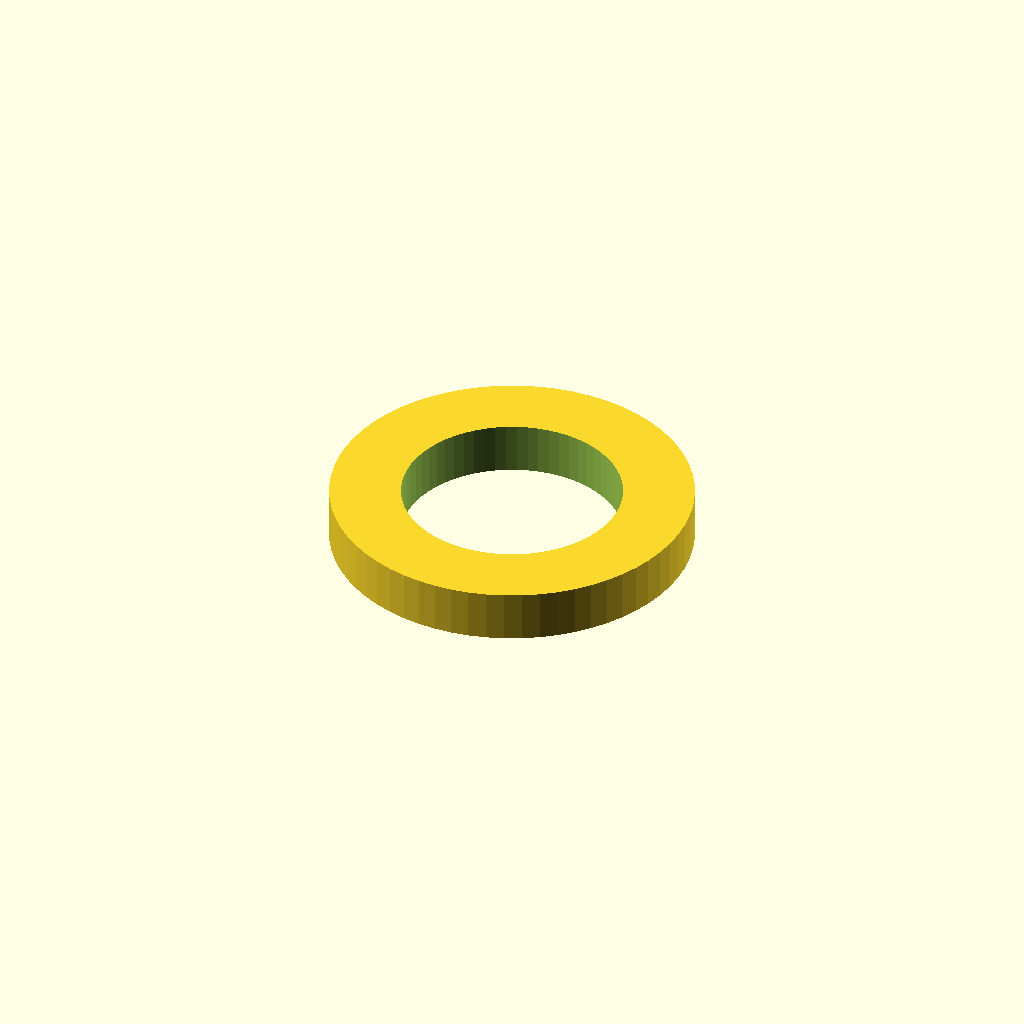
Cell 1: the model at its default parameters.
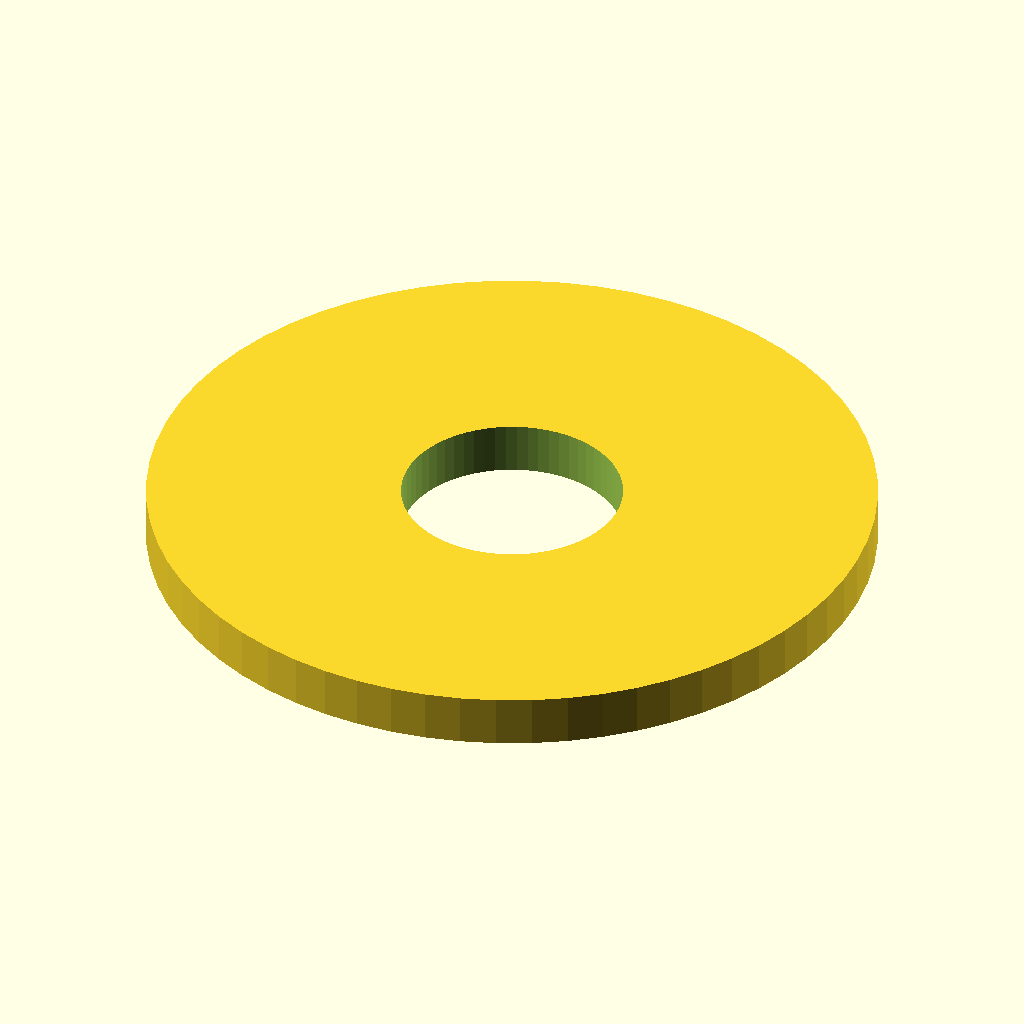
Cell 2: the same model with washer_outer_diameter = 28.
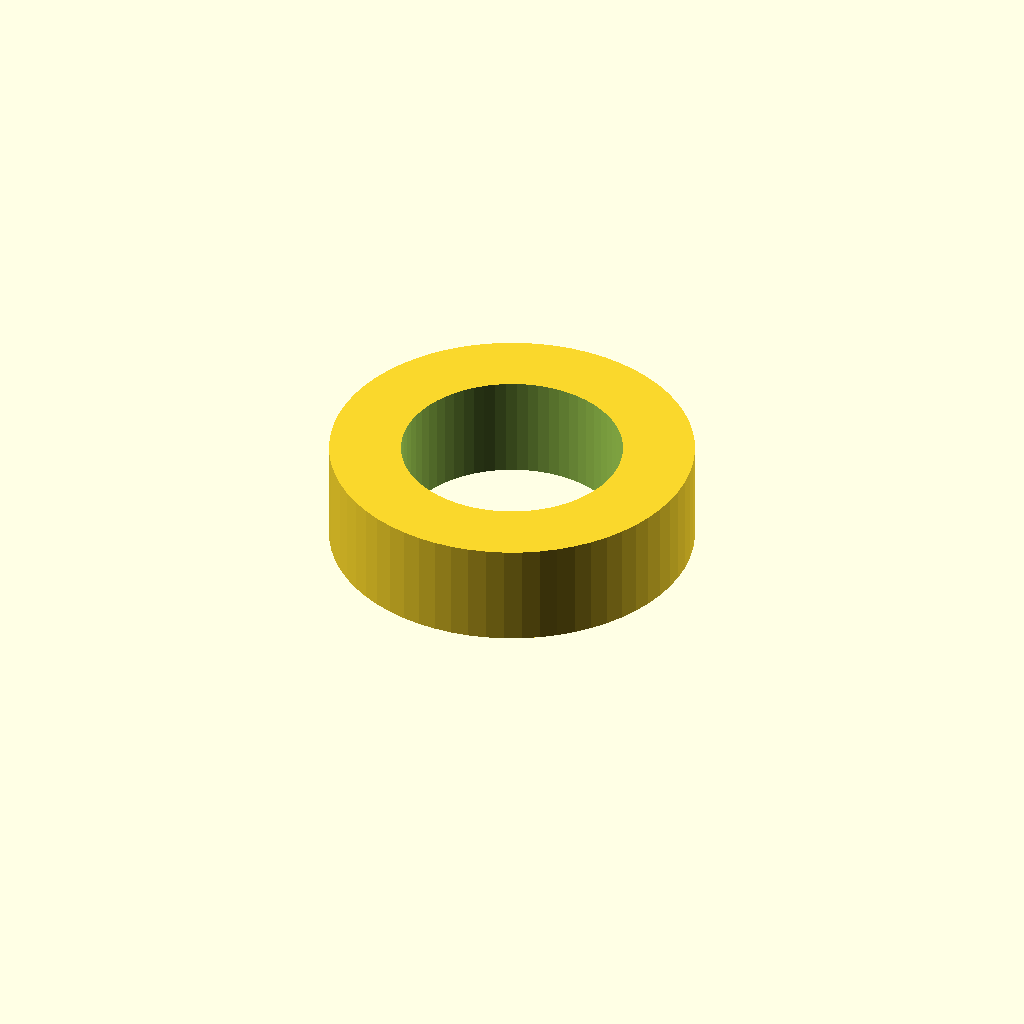
Cell 3: the same model with washer_height = 4.
All cells are drawn from one camera (rotation 55°, 0°, 25°, orthographic, colour scheme Cornfield), so only the parameter changes between them.
OpenSCAD source file scad/washer.scad:
washer_inner_diameter = 8.5;
washer_outer_diameter = 14;
washer_height = 2;

module washer(
    inner_diameter = washer_inner_diameter,
    outer_diameter = washer_outer_diameter,
    height = washer_height
) {
    difference() {
        cylinder(h = height, d = outer_diameter, $fn = 64);
        translate([0, 0, -0.01]) {
            cylinder(h = height + 0.02, d = inner_diameter, $fn = 64);
        }
    }
}

washer();
Parameter table extracted from the source (name, type, default, range or options):
washer_inner_diameter: number, default 8.5
washer_outer_diameter: number, default 14
washer_height: number, default 2
